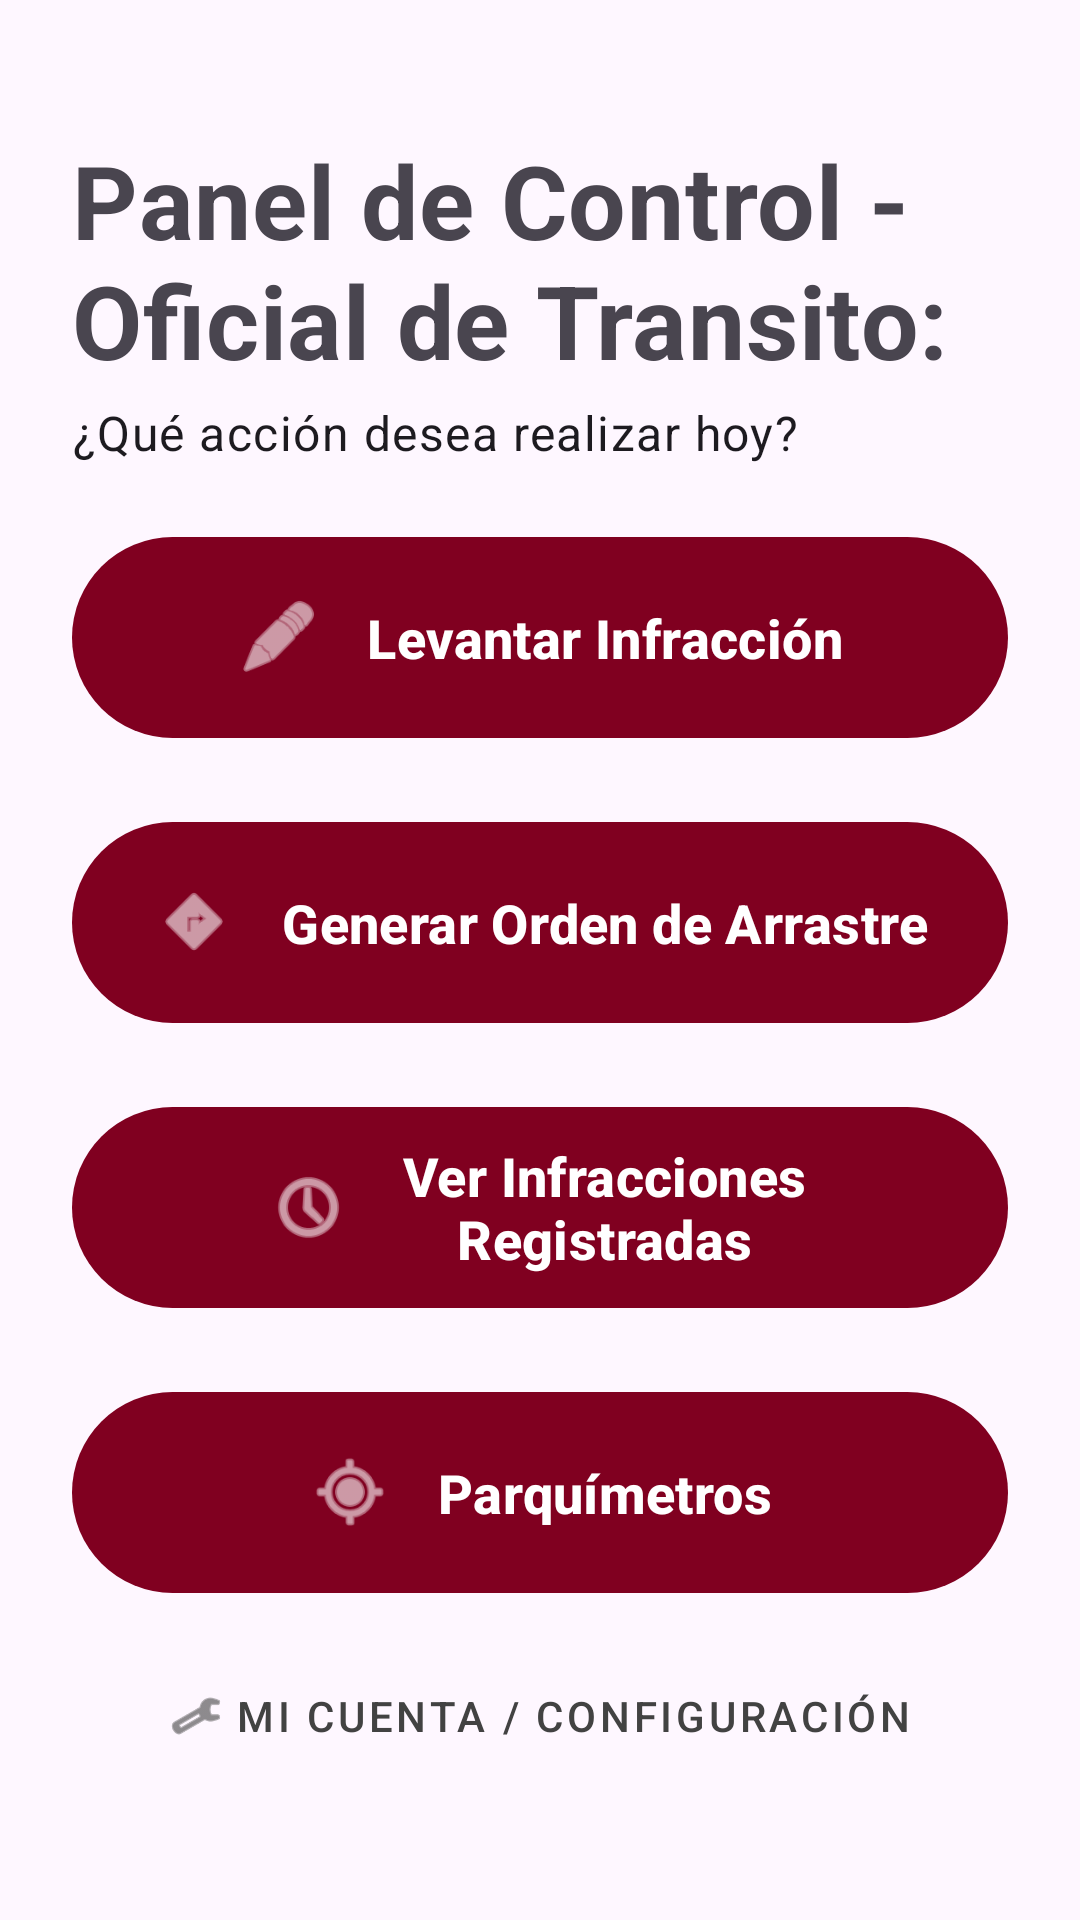

Layout XML and referenced resources for this Android screen:
<!-- AndroidManifest.xml: application theme Theme.MyApplication -->
<!-- res/layout/activity_transito_principal.xml -->
<?xml version="1.0" encoding="utf-8"?>
<androidx.constraintlayout.widget.ConstraintLayout xmlns:android="http://schemas.android.com/apk/res/android"
    xmlns:app="http://schemas.android.com/apk/res-auto"
    android:layout_width="match_parent"
    android:layout_height="match_parent"
    android:padding="24dp">

    <TextView
        android:id="@+id/tvSaludoAgente"
        style="@style/TextAppearance.MaterialComponents.Headline4"
        android:layout_width="0dp"
        android:layout_height="wrap_content"
        android:layout_marginTop="20dp"
        android:text="@string/panel_de_control_agente"
        android:textStyle="bold"
        app:layout_constraintEnd_toEndOf="parent"
        app:layout_constraintStart_toStartOf="parent"
        app:layout_constraintTop_toTopOf="parent" />

    <TextView
        android:id="@+id/tvSubtituloAgente"
        style="@style/TextAppearance.MaterialComponents.Body1"
        android:layout_width="wrap_content"
        android:layout_height="wrap_content"
        android:layout_marginTop="4dp"
        android:text="@string/qu_acci_n_desea_realizar_hoy"
        app:layout_constraintStart_toStartOf="parent"
        app:layout_constraintTop_toBottomOf="@+id/tvSaludoAgente" />

    <LinearLayout
        android:layout_width="0dp"
        android:layout_height="wrap_content"
        android:layout_marginTop="20dp"
        android:orientation="vertical"
        app:layout_constraintEnd_toEndOf="parent"
        app:layout_constraintStart_toStartOf="parent"
        app:layout_constraintTop_toBottomOf="@+id/tvSubtituloAgente">

        <com.google.android.material.button.MaterialButton
            android:id="@+id/btnGenerarInfraccion"
            android:layout_width="match_parent"
            android:layout_height="75dp"
            android:layout_marginBottom="20dp"
            android:text="Levantar Infracción"
            android:textAllCaps="false"
            android:textSize="18sp"
            android:textStyle="bold"
            app:cornerRadius="40dp"
            app:icon="@android:drawable/ic_menu_edit"
            app:iconGravity="textStart"
            app:iconPadding="15dp"
            app:iconSize="28dp" />

        <com.google.android.material.button.MaterialButton
            android:id="@+id/btnGenerarArrastre"
            android:layout_width="match_parent"
            android:layout_height="75dp"
            android:layout_marginBottom="20dp"
            android:text="@string/generar_orden_de_arrastre"
            android:textAllCaps="false"
            android:textSize="18sp"
            android:textStyle="bold"
            app:cornerRadius="40dp"
            app:icon="@android:drawable/ic_menu_directions"
            app:iconGravity="textStart"
            app:iconPadding="15dp"
            app:iconSize="28dp" />

        
        <com.google.android.material.button.MaterialButton
            android:id="@+id/btnInfraccionRegistrada"
            android:layout_width="match_parent"
            android:layout_height="75dp"
            android:layout_marginBottom="20dp"
            android:text="@string/ver_infracciones_registradas"
            android:textAllCaps="false"
            android:textSize="18sp"
            android:textStyle="bold"
            app:cornerRadius="40dp"
            app:icon="@android:drawable/ic_menu_recent_history"
            app:iconGravity="textStart"
            app:iconPadding="15dp"
            app:iconSize="28dp" />

        
        <com.google.android.material.button.MaterialButton
            android:id="@+id/btnParquimetros"
            android:layout_width="match_parent"
            android:layout_height="75dp"
            android:layout_marginBottom="20dp"
            android:text="Parquímetros"
            android:textAllCaps="false"
            android:textSize="18sp"
            android:textStyle="bold"
            app:cornerRadius="40dp"
            app:icon="@android:drawable/ic_menu_mylocation"
            app:iconGravity="textStart"
            app:iconPadding="15dp"
            app:iconSize="28dp" />

    </LinearLayout>

    <com.google.android.material.button.MaterialButton
        android:id="@+id/btnConfiguracion"
        style="@style/Widget.MaterialComponents.Button.TextButton"
        android:layout_width="wrap_content"
        android:layout_height="wrap_content"
        android:layout_marginBottom="20dp"
        android:text="@string/mi_cuenta_configuraci_n"
        android:textColor="#424242"
        app:icon="@android:drawable/ic_menu_manage"
        app:iconTint="#424242"
        app:layout_constraintBottom_toBottomOf="parent"
        app:layout_constraintEnd_toEndOf="parent"
        app:layout_constraintStart_toStartOf="parent" />

</androidx.constraintlayout.widget.ConstraintLayout>
<!-- resources referenced by this layout -->
<resources>
  <string name="generar_orden_de_arrastre">Generar Orden de Arrastre</string>
  <string name="mi_cuenta_configuraci_n">Mi Cuenta / Configuración</string>
  <string name="panel_de_control_agente">Panel de Control - Oficial de Transito:</string>
  <string name="qu_acci_n_desea_realizar_hoy">¿Qué acción desea realizar hoy?</string>
  <string name="ver_infracciones_registradas">Ver Infracciones Registradas</string>
  <style name="Theme.MyApplication" parent="Theme.Material3.DayNight.NoActionBar">
  
          <item name="colorPrimary">@color/guinda</item>
          <item name="colorPrimaryContainer">@color/guinda_light</item>
  
  
          
          <item name="android:statusBarColor">?attr/colorSurface</item>
          
          <item name="android:windowLightStatusBar">true</item>
      </style>
  <color name="guinda">#800020</color>
  <color name="guinda_light">#A00030</color>
</resources>
